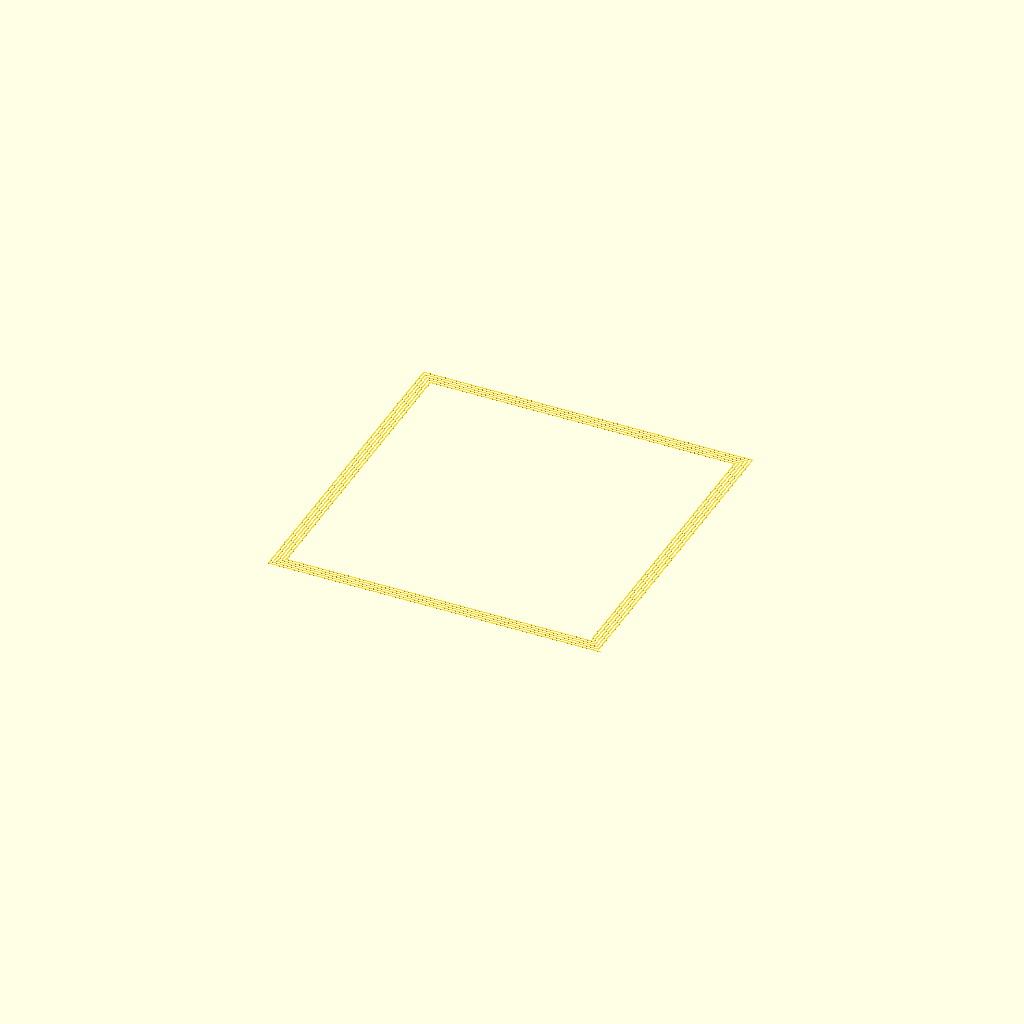
Cell 1 — every parameter at its default value.
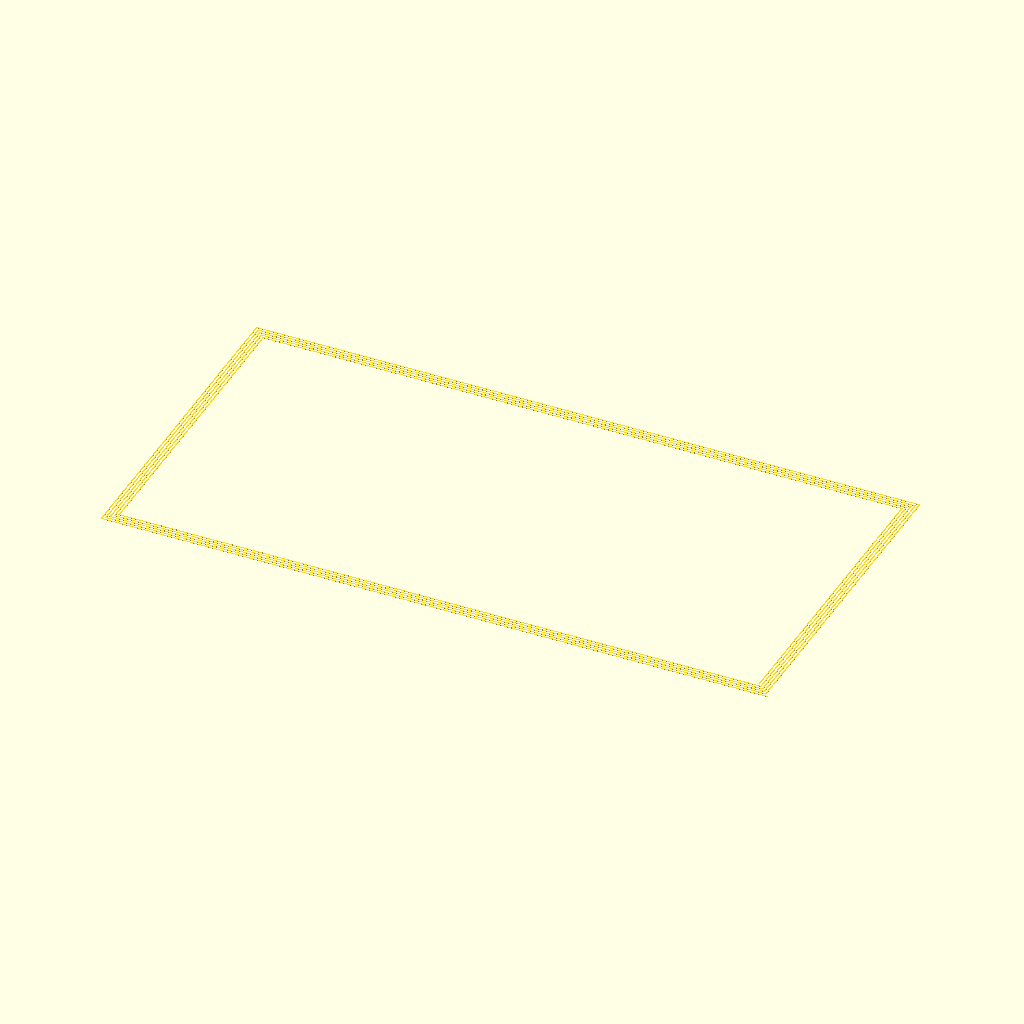
Cell 2: _bed_x = 400 (everything else at default).
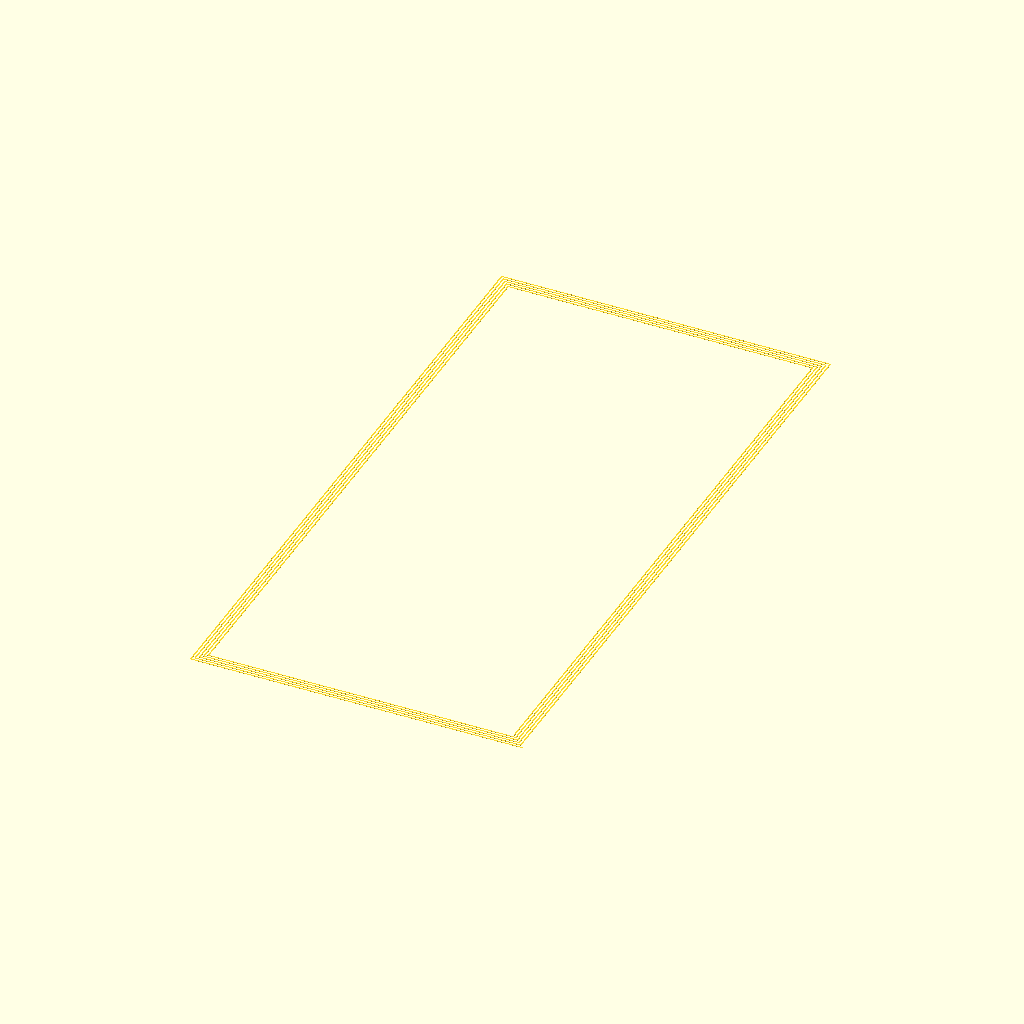
Cell 3 — _bed_y set to 400, the other parameters unchanged.
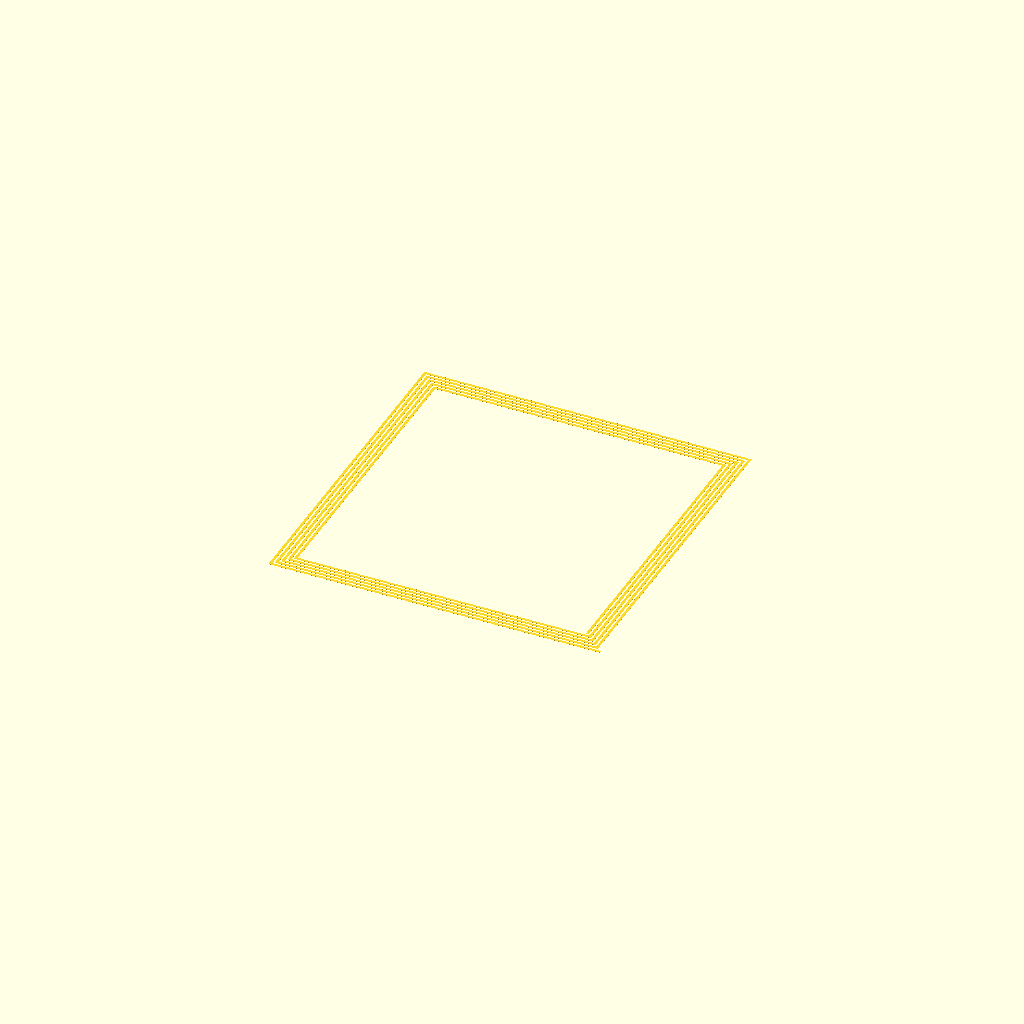
Cell 4: _line_width = 1.6 (everything else at default).
One fixed orthographic camera (rotation 55°, 0°, 25°; colour scheme Cornfield) for every cell.
Source of the model, inputs/thingiverse/files/thing-538624/Spiral-Bed-Level-Test--Customizable-e563cf5abf3bdc838f6b1550683adb7f-Bed-Level-Test-v1-2.scad:
// spiral shape (rectangular or circular)
_bed_type = 4; // [4:rectangular, 120:circular]

// width of the bed along the x-axis
_bed_x = 200;

// width of the bed along the y-axis
_bed_y = 200;

// thickness of each printed line of the spiral
_line_width = 0.8;

// height of the spiral
_line_height = 0.1;

// distance between each loop of the spiral
_spiral_gap = 1;

// number of loops in the spiral
_loops = 5;


module make() {
//	#cube([_bed_x, _bed_y, 0.1], center=true);

	if (_bed_type == 4) {
		sqiral(_loops, _bed_x/2, _bed_y/2, _line_width, _line_height, _spiral_gap, _bed_type);
	} else {
		spiral(_loops, min(_bed_x, _bed_y)/2, _line_width, _line_height, _spiral_gap, _bed_type);
	}
}


module sqiral(revolutions, rx, ry, thickness, height, gap, resolution) {
	minr = min(rx, ry);
	revolutions = min(revolutions, floor((minr-gap)/(thickness+gap)));
	rx = rx - thickness;
	pitch = thickness + gap;

	union() {
		for (step = [0:1:revolutions * resolution - 1]) {
			assign(s = step * pitch/4) {
				if (step%2 == 0) {
					translate([(step%4) ? -pitch/4 : pitch/4, (step%4) ? ry - s : -ry + s, 0])
					cube([rx*2 - s*2 + thickness, thickness, height], center=true);
				} else {
					translate([(step%4-1) ? rx - s: -rx + s, (step%4-1) ? pitch/4 : -pitch/4, 0])
					cube([thickness, ry*2 - s*2 + thickness, height], center=true);
				}
			}
		}
	}
}

function spiralRadius(radius, angle, pitch) = radius - pitch * (angle/360);
function angleStep(step) = step * (360/_bed_type);

module spiral(revolutions, radius, thickness, height, gap, resolution) {
	revolutions = min(revolutions, floor((radius-gap)/(thickness+gap)));
	pitch = thickness + gap;
	eps = 0.01;

	union() {
		for (step = [0:1:revolutions * resolution-1]) {
			assign(startAngle = angleStep(step),
					endAngle = angleStep(step+1)) {
				assign(	r0 = spiralRadius(radius, startAngle, pitch),
						r1 = spiralRadius(radius, endAngle, pitch),
						r2 = spiralRadius(radius-thickness, endAngle, pitch),
						r3 = spiralRadius(radius-thickness, startAngle, pitch) ) {
					linear_extrude(height = height, slices = 1) {
						polygon(	points=[	[r0*sin(startAngle), r0*cos(startAngle)],
										[r1*sin(endAngle), r1*cos(endAngle)],
										[r2*sin(endAngle+eps), r2*cos(endAngle+eps)],
										[r3*sin(startAngle-eps), r3*cos(startAngle-eps)]],
								paths=[[0,1,2,3]]);
					}
				}			
			}
		}
	}
}


make();
Customizer parameters (derived from the source; name, type, default, range or options):
_bed_type: number, default 4, options 4, 120
_bed_x: number, default 200
_bed_y: number, default 200
_line_width: number, default 0.8
_line_height: number, default 0.1
_spiral_gap: number, default 1
_loops: number, default 5
